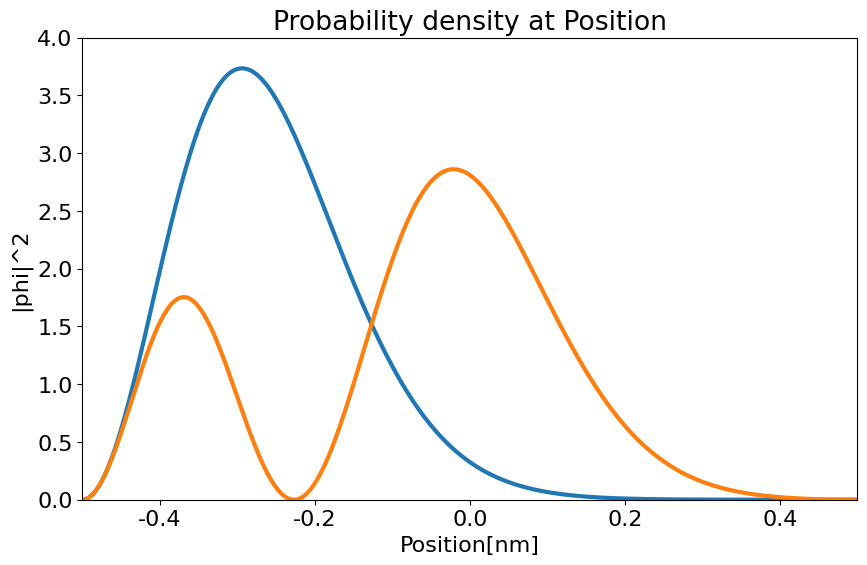

This chart was generated by the following Python code:
############################################################################
#　無限に深い量子井戸中の電子に静電場を加えたときの固有状態（ステップ３）
############################################################################
import math
import cmath
import matplotlib.pyplot as plt
import matplotlib.animation as animation
import scipy.integrate as integrate
import numpy as np
import numpy.linalg as LA

#図全体
fig = plt.figure(figsize=(10, 6))
#全体設定
plt.rcParams['font.family'] = 'Times New Roman' #フォント
plt.rcParams['font.size'] = 16 #フォントサイズ

#複素数
I = 0.0 + 1.0j

######################################
#　物理定数
######################################
#プランク定数
h = 6.6260896 * 10**-34
hbar = h / (2.0 * math.pi)
#電子の質量
me = 9.10938215 * 10**-31
#電子ボルト
eV = 1.60217733 * 10**-19
#電気素量
e = 1.60217733 * 10**-19

######################################
#　物理系の設定
######################################
#量子井戸の幅
L = 1 * 10**-9
#計算区間
x_min = -L / 2.0
x_max = L / 2.0
#状態数
n_max = 10
#行列の要素数
DIM = n_max + 1
#空間分割数
NX = 500
#空間刻み間隔
dx = 1.0 * 10**-9
#電場の強さ
Ex = 1.0 * 10**10

#固有関数
def verphi(n, x):
	kn = math.pi * (n + 1) / L
	return math.sqrt(2.0 / L) * math.sin(kn * (x + L / 2.0))

#ポテンシャル項
def V(x, Ex):
	return(e * Ex * x)
	
#固有エネルギー
def Energy(n):
	kn = math.pi * (n + 1) / L
	return hbar * hbar * kn * kn / (2.0 * me)

#被積分関数
def integral_matrixElement(x, n1, n2, Ex):
	return verphi(n1 ,x) * V(x, Ex) * verphi(n2, x) / eV

#エルミート行列（リスト）
matrix=[]

###行列要素の計算
for n1 in range(n_max + 1):
	col=[]
	for n2 in range(n_max + 1):
		#ガウス・ルジャンドル積分
		result = integrate.quad(
			integral_matrixElement, #被積分関数
			x_min, x_max,		        #積分区間の下端と上端
			args=(n1, n2, Ex)			  #被積分関数へ渡す引数
		)
		real = result[0]
		imag = 0j
		#無静電場のエネルギー固有値（対角成分）
		En = Energy(n1)/eV if (n1 == n2) else 0
		#行の要素を追加
		col.append( En + real )
	#行を追加
	matrix.append( col )

#リスト → 行列
matrix = np.array( matrix )

###固有値と固有ベクトルの計算
result = LA.eig( matrix )
eig = result[0] #固有値
vec = result[1] #固有ベクトル

#小さい順に並べるためのインデックス（配列）
index = np.argsort( eig )
#固有値を小さい順に並び替え
eigenvalues = eig[ index ]

#転置行列
vec = vec.T
#固有ベクトルの並び替え
vectors = vec[ index ]

#ターミナルへ出力
for i in range(DIM):
	print(f'{i}番目の固有値：{eigenvalues[i]}')
	print(f'{i}番目の固有値に対応する固有ベクトルの絶対値の２乗：\n{vectors[i]*vectors[i]}')

### 検算：MA-EA=0 ?
sum = 0
for i in range(DIM):
	v = matrix@vectors[i]-eigenvalues[i]*vectors[i]
	for j in range(DIM):
		sum += abs(v[j])**2
print("|MA-EA| =" + str(sum))

#グラフ描画用の配列の初期化
xs = []
phi = [0] * 2
for n in range(len(phi)):
	phi[n] = [0] * (NX + 1)

###固有関数の空間分布
for nx in range(NX+1):
	x = x_min + (x_max - x_min) / NX * nx
	xs.append( x/dx )
	#各エネルギーごと
	for n in range(len(phi)):
		for m in range(n_max+1):
			phi[n][nx] += vectors[n][m] * verphi(m, x)

		#描画用データの整形
		phi[n][nx] = abs(phi[n][nx])**2 / (1.0 * 10**9)

#グラフの描画
plt.title("Probability density at Position")
plt.xlabel("Position[nm]")
plt.ylabel("|phi|^2")
#描画範囲を設定
plt.xlim([-0.5, 0.5])
plt.ylim([0, 4.0])
plt.plot(xs, phi[0], linewidth = 3)
plt.plot(xs, phi[1], linewidth = 3)
#グラフの表示
plt.show()
